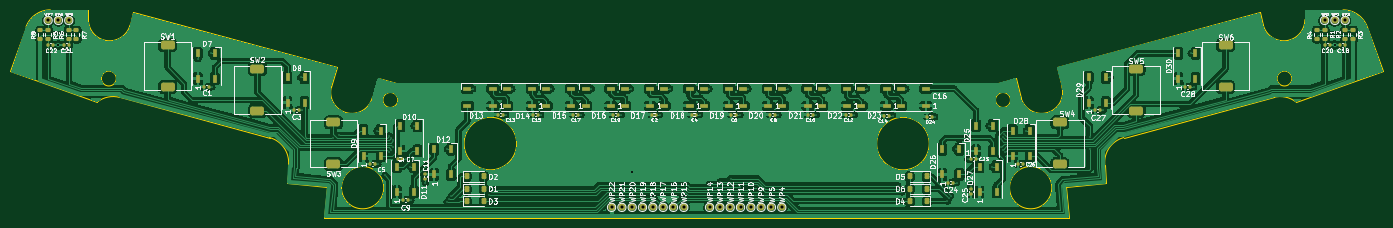
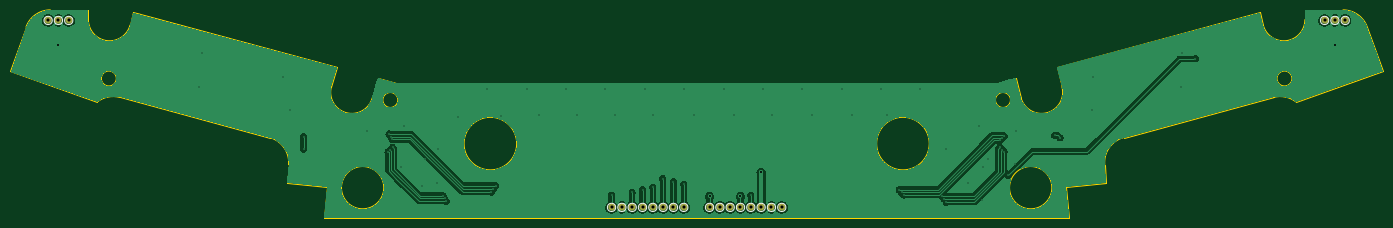
Circuit board: 11 layer files. Board 266.1 x 40.3 mm.
- bottom_copper: GT-Wheel-RevLight-B_Cu.gbr (152433 bytes)
- bottom_mask: GT-Wheel-RevLight-B_Mask.gbr (1485 bytes)
- paste: GT-Wheel-RevLight-B_Paste.gbr (500 bytes)
- bottom_silk: GT-Wheel-RevLight-B_Silkscreen.gbr (2452 bytes)
- outline: GT-Wheel-RevLight-Edge_Cuts.gbr (3305 bytes)
- top_copper: GT-Wheel-RevLight-F_Cu.gbr (442199 bytes)
- top_mask: GT-Wheel-RevLight-F_Mask.gbr (9327 bytes)
- paste: GT-Wheel-RevLight-F_Paste.gbr (8252 bytes)
- top_silk: GT-Wheel-RevLight-F_Silkscreen.gbr (166340 bytes)
- drill: GT-Wheel-RevLight-NPTH.drl (311 bytes)
- drill: GT-Wheel-RevLight-PTH.drl (2240 bytes)

=== bottom_copper: GT-Wheel-RevLight-B_Cu.gbr (152433 bytes, source omitted) ===
=== bottom_mask: GT-Wheel-RevLight-B_Mask.gbr ===
%TF.GenerationSoftware,KiCad,Pcbnew,7.0.9-7.0.9~ubuntu22.04.1*%
%TF.CreationDate,2023-12-27T20:48:07-05:00*%
%TF.ProjectId,GT-Wheel-RevLight,47542d57-6865-4656-9c2d-5265764c6967,rev?*%
%TF.SameCoordinates,Original*%
%TF.FileFunction,Soldermask,Bot*%
%TF.FilePolarity,Negative*%
%FSLAX46Y46*%
G04 Gerber Fmt 4.6, Leading zero omitted, Abs format (unit mm)*
G04 Created by KiCad (PCBNEW 7.0.9-7.0.9~ubuntu22.04.1) date 2023-12-27 20:48:07*
%MOMM*%
%LPD*%
G01*
G04 APERTURE LIST*
%ADD10C,1.400000*%
G04 APERTURE END LIST*
D10*
%TO.C,WP18*%
X139074275Y-99380738D03*
%TD*%
%TO.C,WP1*%
X271324275Y-63130738D03*
%TD*%
%TO.C,WP5*%
X162074275Y-99380738D03*
%TD*%
%TO.C,WP2*%
X269324275Y-63130738D03*
%TD*%
%TO.C,WP16*%
X143074275Y-99380738D03*
%TD*%
%TO.C,WP10*%
X158074275Y-99380738D03*
%TD*%
%TO.C,WP17*%
X141074275Y-99380738D03*
%TD*%
%TO.C,WP12*%
X154074275Y-99380738D03*
%TD*%
%TO.C,WP14*%
X150074275Y-99380738D03*
%TD*%
%TO.C,WP3*%
X273324275Y-63130738D03*
%TD*%
%TO.C,WP20*%
X135074275Y-99380738D03*
%TD*%
%TO.C,WP6*%
X23824275Y-63130738D03*
%TD*%
%TO.C,WP8*%
X25824275Y-63130738D03*
%TD*%
%TO.C,WP22*%
X131074275Y-99380738D03*
%TD*%
%TO.C,WP7*%
X21824275Y-63130738D03*
%TD*%
%TO.C,WP15*%
X145074275Y-99380738D03*
%TD*%
%TO.C,WP11*%
X156074275Y-99380738D03*
%TD*%
%TO.C,WP19*%
X137074275Y-99380738D03*
%TD*%
%TO.C,WP4*%
X164074275Y-99380738D03*
%TD*%
%TO.C,WP13*%
X152074275Y-99380738D03*
%TD*%
%TO.C,WP9*%
X160074275Y-99380738D03*
%TD*%
%TO.C,WP21*%
X133074275Y-99380738D03*
%TD*%
M02*

=== paste: GT-Wheel-RevLight-B_Paste.gbr ===
%TF.GenerationSoftware,KiCad,Pcbnew,7.0.9-7.0.9~ubuntu22.04.1*%
%TF.CreationDate,2023-12-27T20:48:07-05:00*%
%TF.ProjectId,GT-Wheel-RevLight,47542d57-6865-4656-9c2d-5265764c6967,rev?*%
%TF.SameCoordinates,Original*%
%TF.FileFunction,Paste,Bot*%
%TF.FilePolarity,Positive*%
%FSLAX46Y46*%
G04 Gerber Fmt 4.6, Leading zero omitted, Abs format (unit mm)*
G04 Created by KiCad (PCBNEW 7.0.9-7.0.9~ubuntu22.04.1) date 2023-12-27 20:48:07*
%MOMM*%
%LPD*%
G01*
G04 APERTURE LIST*
G04 APERTURE END LIST*
M02*

=== bottom_silk: GT-Wheel-RevLight-B_Silkscreen.gbr ===
%TF.GenerationSoftware,KiCad,Pcbnew,7.0.9-7.0.9~ubuntu22.04.1*%
%TF.CreationDate,2023-12-27T20:48:07-05:00*%
%TF.ProjectId,GT-Wheel-RevLight,47542d57-6865-4656-9c2d-5265764c6967,rev?*%
%TF.SameCoordinates,Original*%
%TF.FileFunction,Legend,Bot*%
%TF.FilePolarity,Positive*%
%FSLAX46Y46*%
G04 Gerber Fmt 4.6, Leading zero omitted, Abs format (unit mm)*
G04 Created by KiCad (PCBNEW 7.0.9-7.0.9~ubuntu22.04.1) date 2023-12-27 20:48:07*
%MOMM*%
%LPD*%
G01*
G04 APERTURE LIST*
%ADD10C,0.100000*%
G04 APERTURE END LIST*
D10*
%TO.C,WP18*%
X139877494Y-99380738D02*
G75*
G03*
X139877494Y-99380738I-803219J0D01*
G01*
%TO.C,WP1*%
X272127494Y-63130738D02*
G75*
G03*
X272127494Y-63130738I-803219J0D01*
G01*
%TO.C,WP5*%
X162877494Y-99380738D02*
G75*
G03*
X162877494Y-99380738I-803219J0D01*
G01*
%TO.C,WP2*%
X270127494Y-63130738D02*
G75*
G03*
X270127494Y-63130738I-803219J0D01*
G01*
%TO.C,WP16*%
X143877494Y-99380738D02*
G75*
G03*
X143877494Y-99380738I-803219J0D01*
G01*
%TO.C,WP10*%
X158877494Y-99380738D02*
G75*
G03*
X158877494Y-99380738I-803219J0D01*
G01*
%TO.C,WP17*%
X141877494Y-99380738D02*
G75*
G03*
X141877494Y-99380738I-803219J0D01*
G01*
%TO.C,WP12*%
X154877494Y-99380738D02*
G75*
G03*
X154877494Y-99380738I-803219J0D01*
G01*
%TO.C,WP14*%
X150877494Y-99380738D02*
G75*
G03*
X150877494Y-99380738I-803219J0D01*
G01*
%TO.C,WP3*%
X274127494Y-63130738D02*
G75*
G03*
X274127494Y-63130738I-803219J0D01*
G01*
%TO.C,WP20*%
X135877494Y-99380738D02*
G75*
G03*
X135877494Y-99380738I-803219J0D01*
G01*
%TO.C,WP6*%
X24627494Y-63130738D02*
G75*
G03*
X24627494Y-63130738I-803219J0D01*
G01*
%TO.C,WP8*%
X26627494Y-63130738D02*
G75*
G03*
X26627494Y-63130738I-803219J0D01*
G01*
%TO.C,WP22*%
X131877494Y-99380738D02*
G75*
G03*
X131877494Y-99380738I-803219J0D01*
G01*
%TO.C,WP7*%
X22627494Y-63130738D02*
G75*
G03*
X22627494Y-63130738I-803219J0D01*
G01*
%TO.C,WP15*%
X145877494Y-99380738D02*
G75*
G03*
X145877494Y-99380738I-803219J0D01*
G01*
%TO.C,WP11*%
X156877494Y-99380738D02*
G75*
G03*
X156877494Y-99380738I-803219J0D01*
G01*
%TO.C,WP19*%
X137877494Y-99380738D02*
G75*
G03*
X137877494Y-99380738I-803219J0D01*
G01*
%TO.C,WP4*%
X164877494Y-99380738D02*
G75*
G03*
X164877494Y-99380738I-803219J0D01*
G01*
%TO.C,WP13*%
X152877494Y-99380738D02*
G75*
G03*
X152877494Y-99380738I-803219J0D01*
G01*
%TO.C,WP9*%
X160877494Y-99380738D02*
G75*
G03*
X160877494Y-99380738I-803219J0D01*
G01*
%TO.C,WP21*%
X133877494Y-99380738D02*
G75*
G03*
X133877494Y-99380738I-803219J0D01*
G01*
%TD*%
M02*

=== outline: GT-Wheel-RevLight-Edge_Cuts.gbr ===
%TF.GenerationSoftware,KiCad,Pcbnew,7.0.9-7.0.9~ubuntu22.04.1*%
%TF.CreationDate,2023-12-27T20:48:07-05:00*%
%TF.ProjectId,GT-Wheel-RevLight,47542d57-6865-4656-9c2d-5265764c6967,rev?*%
%TF.SameCoordinates,Original*%
%TF.FileFunction,Profile,NP*%
%FSLAX46Y46*%
G04 Gerber Fmt 4.6, Leading zero omitted, Abs format (unit mm)*
G04 Created by KiCad (PCBNEW 7.0.9-7.0.9~ubuntu22.04.1) date 2023-12-27 20:48:07*
%MOMM*%
%LPD*%
G01*
G04 APERTURE LIST*
%TA.AperFunction,Profile*%
%ADD10C,0.200000*%
%TD*%
G04 APERTURE END LIST*
D10*
X219253088Y-95403570D02*
X227023406Y-94723755D01*
X38361980Y-61585989D02*
X37703224Y-64044503D01*
X210473453Y-78122948D02*
G75*
G03*
X218394046Y-76000630I3960297J1061158D01*
G01*
X14500000Y-73000000D02*
X31345272Y-78955703D01*
X29642931Y-62983345D02*
G75*
G03*
X37703224Y-64044503I4099999J5D01*
G01*
X35720621Y-78063823D02*
X64754529Y-85843436D01*
X217362198Y-72149717D02*
X218394047Y-76000630D01*
X35049301Y-74389589D02*
G75*
G03*
X35049301Y-74389589I-1450000J0D01*
G01*
X68125144Y-94723755D02*
X75895462Y-95403570D01*
X75372528Y-101380738D02*
X219776022Y-101380738D01*
X230394042Y-85843513D02*
G75*
G03*
X226707142Y-91108843I1294158J-4829687D01*
G01*
X257445326Y-64044503D02*
X256786570Y-61585989D01*
X272899842Y-61083345D02*
X265505622Y-61083345D01*
X85706944Y-74272034D02*
X84675094Y-78122947D01*
X227023406Y-94723755D02*
X226707142Y-91108843D01*
X280648550Y-73000000D02*
X277613887Y-64416678D01*
X265505622Y-61083345D02*
X265505622Y-62983345D01*
X22248708Y-61083347D02*
G75*
G03*
X17534663Y-64416678I2J-5000003D01*
G01*
X263803293Y-78955684D02*
G75*
G03*
X259427929Y-78063823I-3081293J-3938016D01*
G01*
X68441419Y-91108844D02*
G75*
G03*
X64754529Y-85843436I-4981019J435744D01*
G01*
X257445296Y-64044511D02*
G75*
G03*
X265505622Y-62983345I3960304J1061211D01*
G01*
X209441606Y-74272034D02*
X205944382Y-75209112D01*
X277613910Y-64416670D02*
G75*
G03*
X272899842Y-61083345I-4714010J-1666630D01*
G01*
X29642928Y-62983345D02*
X29642928Y-61083345D01*
X219776022Y-101380738D02*
X219253088Y-95403570D01*
X29642928Y-61083345D02*
X22248708Y-61083345D01*
X77786352Y-72149717D02*
X38361980Y-61585989D01*
X35720613Y-78063854D02*
G75*
G03*
X31345272Y-78955703I-1294113J-4829646D01*
G01*
X216440152Y-95556973D02*
G75*
G03*
X216440152Y-95556973I-4100000J0D01*
G01*
X210473456Y-78122947D02*
X209441606Y-74272034D01*
X75895462Y-95403570D02*
X75372528Y-101380738D01*
X263803278Y-78955703D02*
X280648550Y-73000000D01*
X262999249Y-74389589D02*
G75*
G03*
X262999249Y-74389589I-1450000J0D01*
G01*
X208416733Y-78558641D02*
G75*
G03*
X208416733Y-78558641I-1450000J0D01*
G01*
X86908398Y-95556973D02*
G75*
G03*
X86908398Y-95556973I-4100000J0D01*
G01*
X76754512Y-76000632D02*
G75*
G03*
X84675094Y-78122947I3960288J-1061168D01*
G01*
X68441408Y-91108843D02*
X68125144Y-94723755D01*
X205944382Y-75209112D02*
X89204168Y-75209112D01*
X17534663Y-64416678D02*
X14500000Y-73000000D01*
X76754503Y-76000630D02*
X77786352Y-72149717D01*
X230394021Y-85843436D02*
X259427929Y-78063823D01*
X112674275Y-87009112D02*
G75*
G03*
X112674275Y-87009112I-5100000J0D01*
G01*
X192674275Y-87009112D02*
G75*
G03*
X192674275Y-87009112I-5100000J0D01*
G01*
X89631817Y-78558641D02*
G75*
G03*
X89631817Y-78558641I-1450000J0D01*
G01*
X89204168Y-75209112D02*
X85706944Y-74272034D01*
X256786570Y-61585989D02*
X217362198Y-72149717D01*
M02*

=== top_copper: GT-Wheel-RevLight-F_Cu.gbr (442199 bytes, source omitted) ===
=== top_mask: GT-Wheel-RevLight-F_Mask.gbr (9327 bytes, source omitted) ===
=== paste: GT-Wheel-RevLight-F_Paste.gbr (8252 bytes, source omitted) ===
=== top_silk: GT-Wheel-RevLight-F_Silkscreen.gbr (166340 bytes, source omitted) ===
=== drill: GT-Wheel-RevLight-NPTH.drl ===
M48
; DRILL file {KiCad 7.0.9-7.0.9~ubuntu22.04.1} date Wed 27 Dec 2023 08:47:52 PM
; FORMAT={-:-/ absolute / inch / decimal}
; #@! TF.CreationDate,2023-12-27T20:47:52-05:00
; #@! TF.GenerationSoftware,Kicad,Pcbnew,7.0.9-7.0.9~ubuntu22.04.1
; #@! TF.FileFunction,NonPlated,1,2,NPTH
FMAT,2
INCH
%
G90
G05
T0
M30

=== drill: GT-Wheel-RevLight-PTH.drl ===
M48
; DRILL file {KiCad 7.0.9-7.0.9~ubuntu22.04.1} date Wed 27 Dec 2023 08:47:52 PM
; FORMAT={-:-/ absolute / inch / decimal}
; #@! TF.CreationDate,2023-12-27T20:47:52-05:00
; #@! TF.GenerationSoftware,Kicad,Pcbnew,7.0.9-7.0.9~ubuntu22.04.1
; #@! TF.FileFunction,Plated,1,2,PTH
FMAT,2
INCH
; #@! TA.AperFunction,Plated,PTH,ViaDrill
T1C0.0080
; #@! TA.AperFunction,Plated,PTH,ViaDrill
T2C0.0157
; #@! TA.AperFunction,Plated,PTH,ComponentDrill
T3C0.0236
%
G90
G05
T1
X2.0022Y-2.7788
X2.1042Y-2.7366
X2.1092Y-2.9914
X2.7869Y-2.92
X2.7943Y-3.1725
X3.0355Y-3.38
X3.0777Y-3.3623
X3.3691Y-3.3265
X3.3769Y-3.5819
X3.4321Y-3.6685
X3.4619Y-3.3677
X3.4625Y-3.4886
X3.4788Y-3.3845
X3.4788Y-3.4711
X3.4951Y-3.4019
X3.4951Y-3.4537
X3.5895Y-3.5425
X3.6246Y-3.6012
X3.6289Y-3.8575
X3.6525Y-3.288
X3.7391Y-3.7237
X3.9045Y-3.8733
X3.9078Y-3.4684
X3.9202Y-3.8496
X3.936Y-3.826
X4.1013Y-3.0063
X4.2273Y-3.8181
X4.2459Y-3.7973
X4.2645Y-3.7765
X4.3533Y-3.204
X4.3997Y-3.0063
X4.621Y-3.204
X4.6998Y-3.0063
X4.9281Y-3.204
X5.0069Y-3.0063
X5.2352Y-3.204
X5.3052Y-3.0063
X5.3966Y-3.8181
X5.5265Y-3.204
X5.6044Y-3.0063
X5.8336Y-3.204
X5.9045Y-3.0063
X5.9084Y-3.7355
X5.9872Y-3.7151
X6.0699Y-3.6922
X6.1407Y-3.204
X6.1447Y-3.7567
X6.2037Y-3.0063
X6.2234Y-3.7775
X6.3021Y-3.7982
X6.4321Y-3.204
X6.4596Y-3.819
X6.5099Y-3.0063
X6.7234Y-3.204
X6.8092Y-3.0063
X7.0147Y-3.204
X7.1084Y-3.0063
X7.3061Y-3.2118
X7.3454Y-3.7473
X7.3612Y-3.7709
X7.3769Y-3.7945
X7.4076Y-3.0063
X7.6289Y-3.2197
X7.7234Y-3.8654
X7.7341Y-3.844
X7.748Y-3.8233
X7.7864Y-3.4684
X7.7943Y-3.7237
X7.8809Y-3.5425
X7.9045Y-3.7473
X8.0409Y-3.288
X8.0663Y-3.6012
X8.1317Y-3.4548
X8.1328Y-3.3929
X8.1451Y-3.3725
X8.1486Y-3.4717
X8.1574Y-3.352
X8.1655Y-3.4886
X8.3253Y-3.3265
X8.81Y-3.3722
X8.81Y-3.4669
X8.9124Y-3.1725
X8.967Y-2.92
X9.5845Y-2.7366
X9.6053Y-2.9914
T2
X0.938Y-2.6725
X5.3179Y-3.6449
X5.4754Y-3.829
X5.7116Y-3.829
X10.6821Y-2.6725
T3
X0.8592Y-2.4855
X0.938Y-2.4855
X1.0167Y-2.4855
X5.1604Y-3.9126
X5.2391Y-3.9126
X5.3179Y-3.9126
X5.3966Y-3.9126
X5.4754Y-3.9126
X5.5541Y-3.9126
X5.6328Y-3.9126
X5.7116Y-3.9126
X5.9084Y-3.9126
X5.9872Y-3.9126
X6.0659Y-3.9126
X6.1447Y-3.9126
X6.2234Y-3.9126
X6.3021Y-3.9126
X6.3809Y-3.9126
X6.4596Y-3.9126
X10.6033Y-2.4855
X10.6821Y-2.4855
X10.7608Y-2.4855
T0
M30

